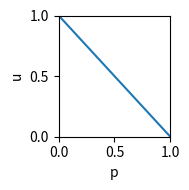

Reproduce this figure in Python.
import matplotlib.pyplot as plt
import numpy as np
import os


def fig_illustration(f_name='illustration_memorize.pdf'):

    fig, ax = plt.subplots(figsize=(2, 2))
    x = np.linspace(0, 1, 100)
    y = 1-x
    ax.plot(x, y)
    # ax.axhline(0.9, linestyle="--", color="0.2")
    ax.set_ylim(0., 1)
    ax.set_xlim(0, max(x))
    ax.set_yticks((0, 0.5, 1))

    ax.set_xlabel("p")
    ax.set_ylabel("u")

    plt.tight_layout()

    fig_folder = os.path.join("fig", "illustration")
    os.makedirs(fig_folder, exist_ok=True)
    plt.savefig(os.path.join(fig_folder, f_name))


def main():

    fig_illustration()



if __name__ == "__main__":
    main()
